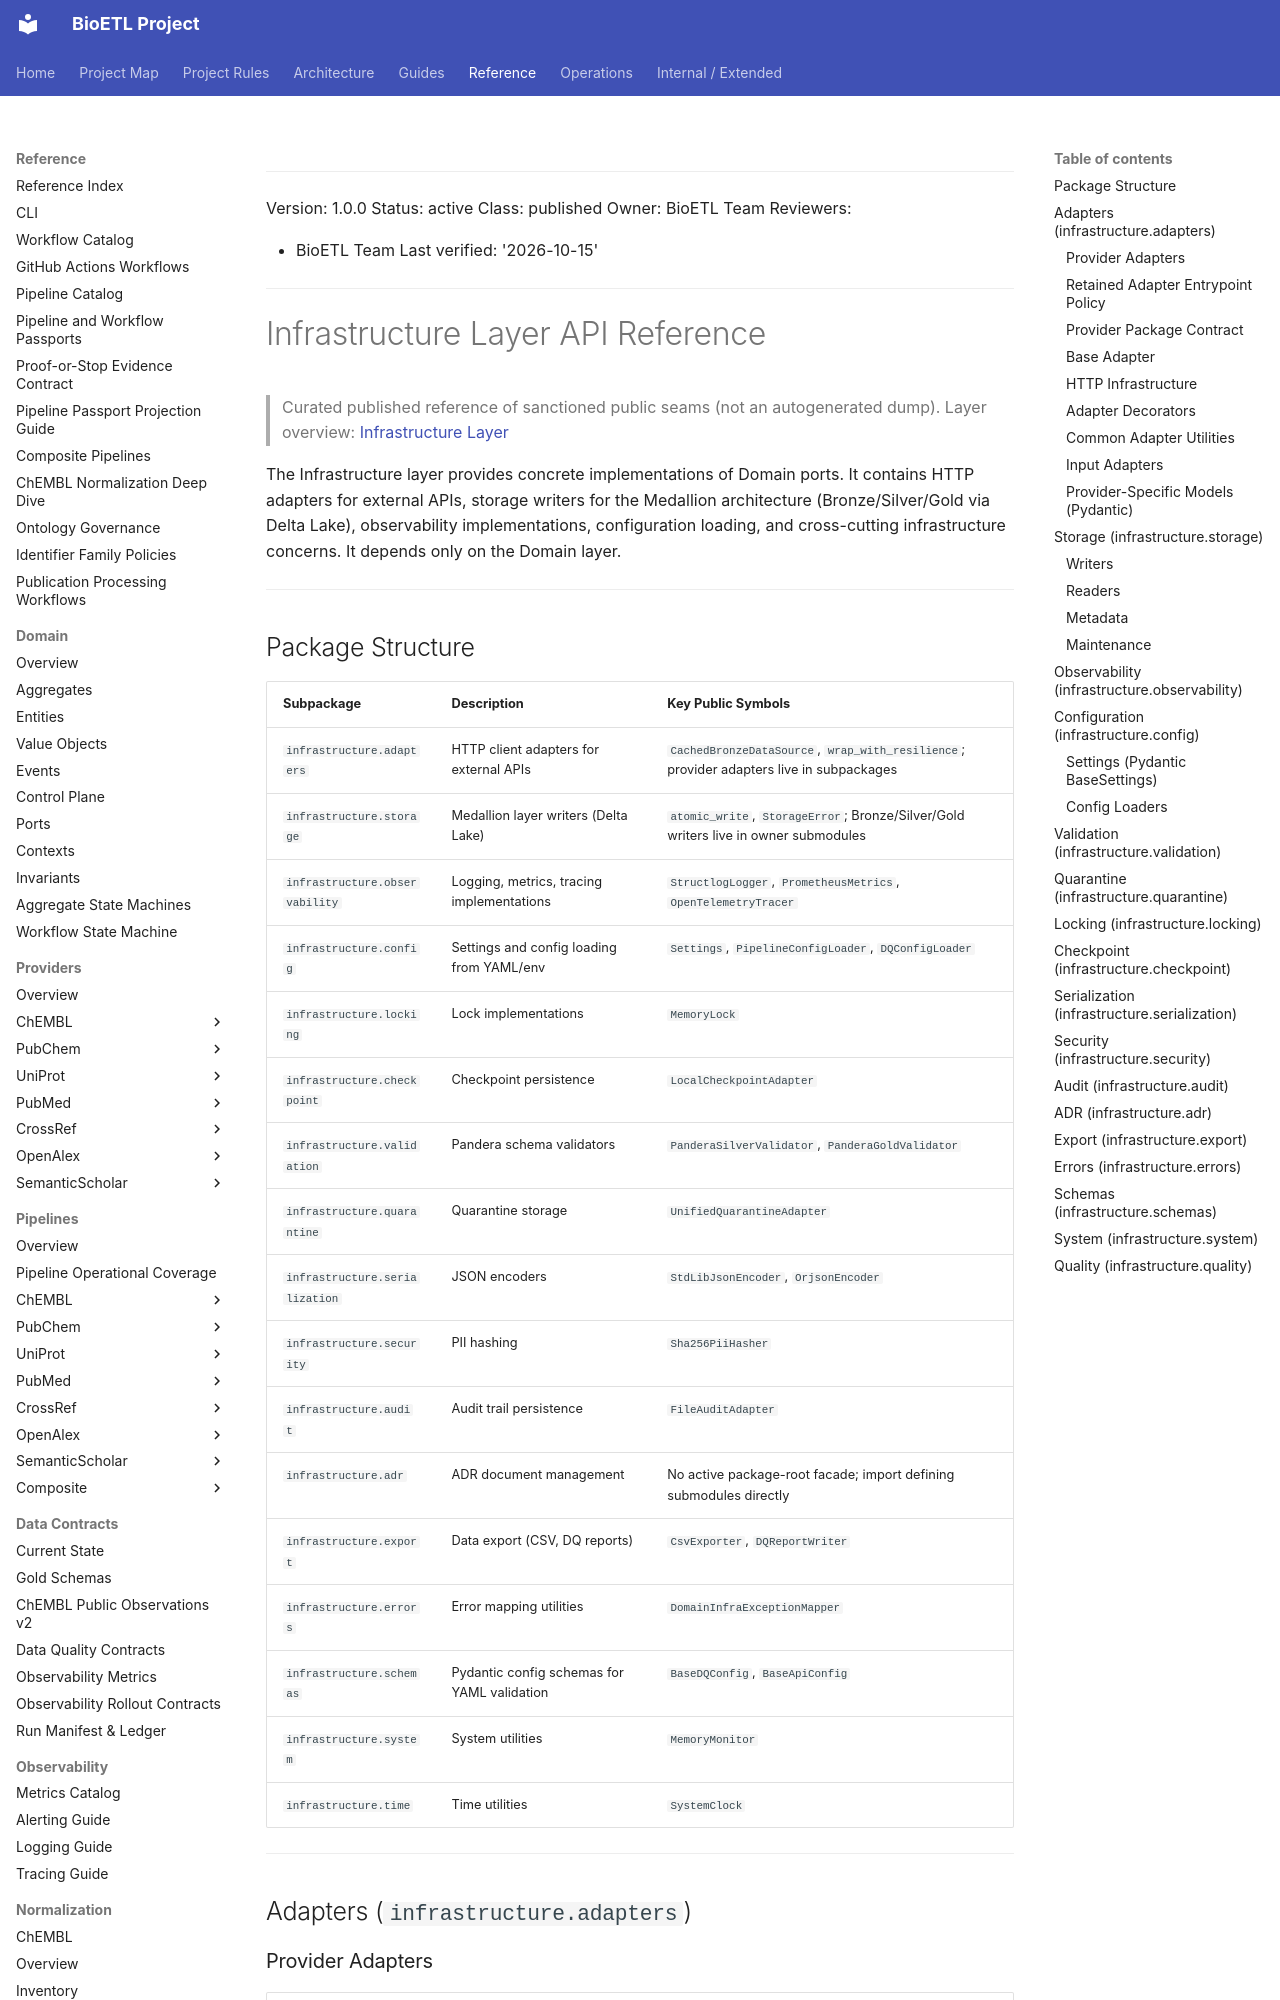

repository: SatoryKono/BioactivityDataAcquisition · page: 04-reference/api/infrastructure/index.html · generator: mkdocs

______________________________________________________________________

Version: 1.0.0
Status: active
Class: published
Owner: BioETL Team
Reviewers:

- BioETL Team
  Last verified: '2026-10-15'

______________________________________________________________________

# Infrastructure Layer API Reference

> Curated published reference of sanctioned public seams (not an autogenerated dump). Layer overview: [Infrastructure Layer](../../02-architecture/03-infrastructure-layer.md)

The Infrastructure layer provides concrete implementations of Domain ports. It contains
HTTP adapters for external APIs, storage writers for the Medallion architecture
(Bronze/Silver/Gold via Delta Lake), observability implementations, configuration
loading, and cross-cutting infrastructure concerns. It depends only on the Domain layer.

______________________________________________________________________
